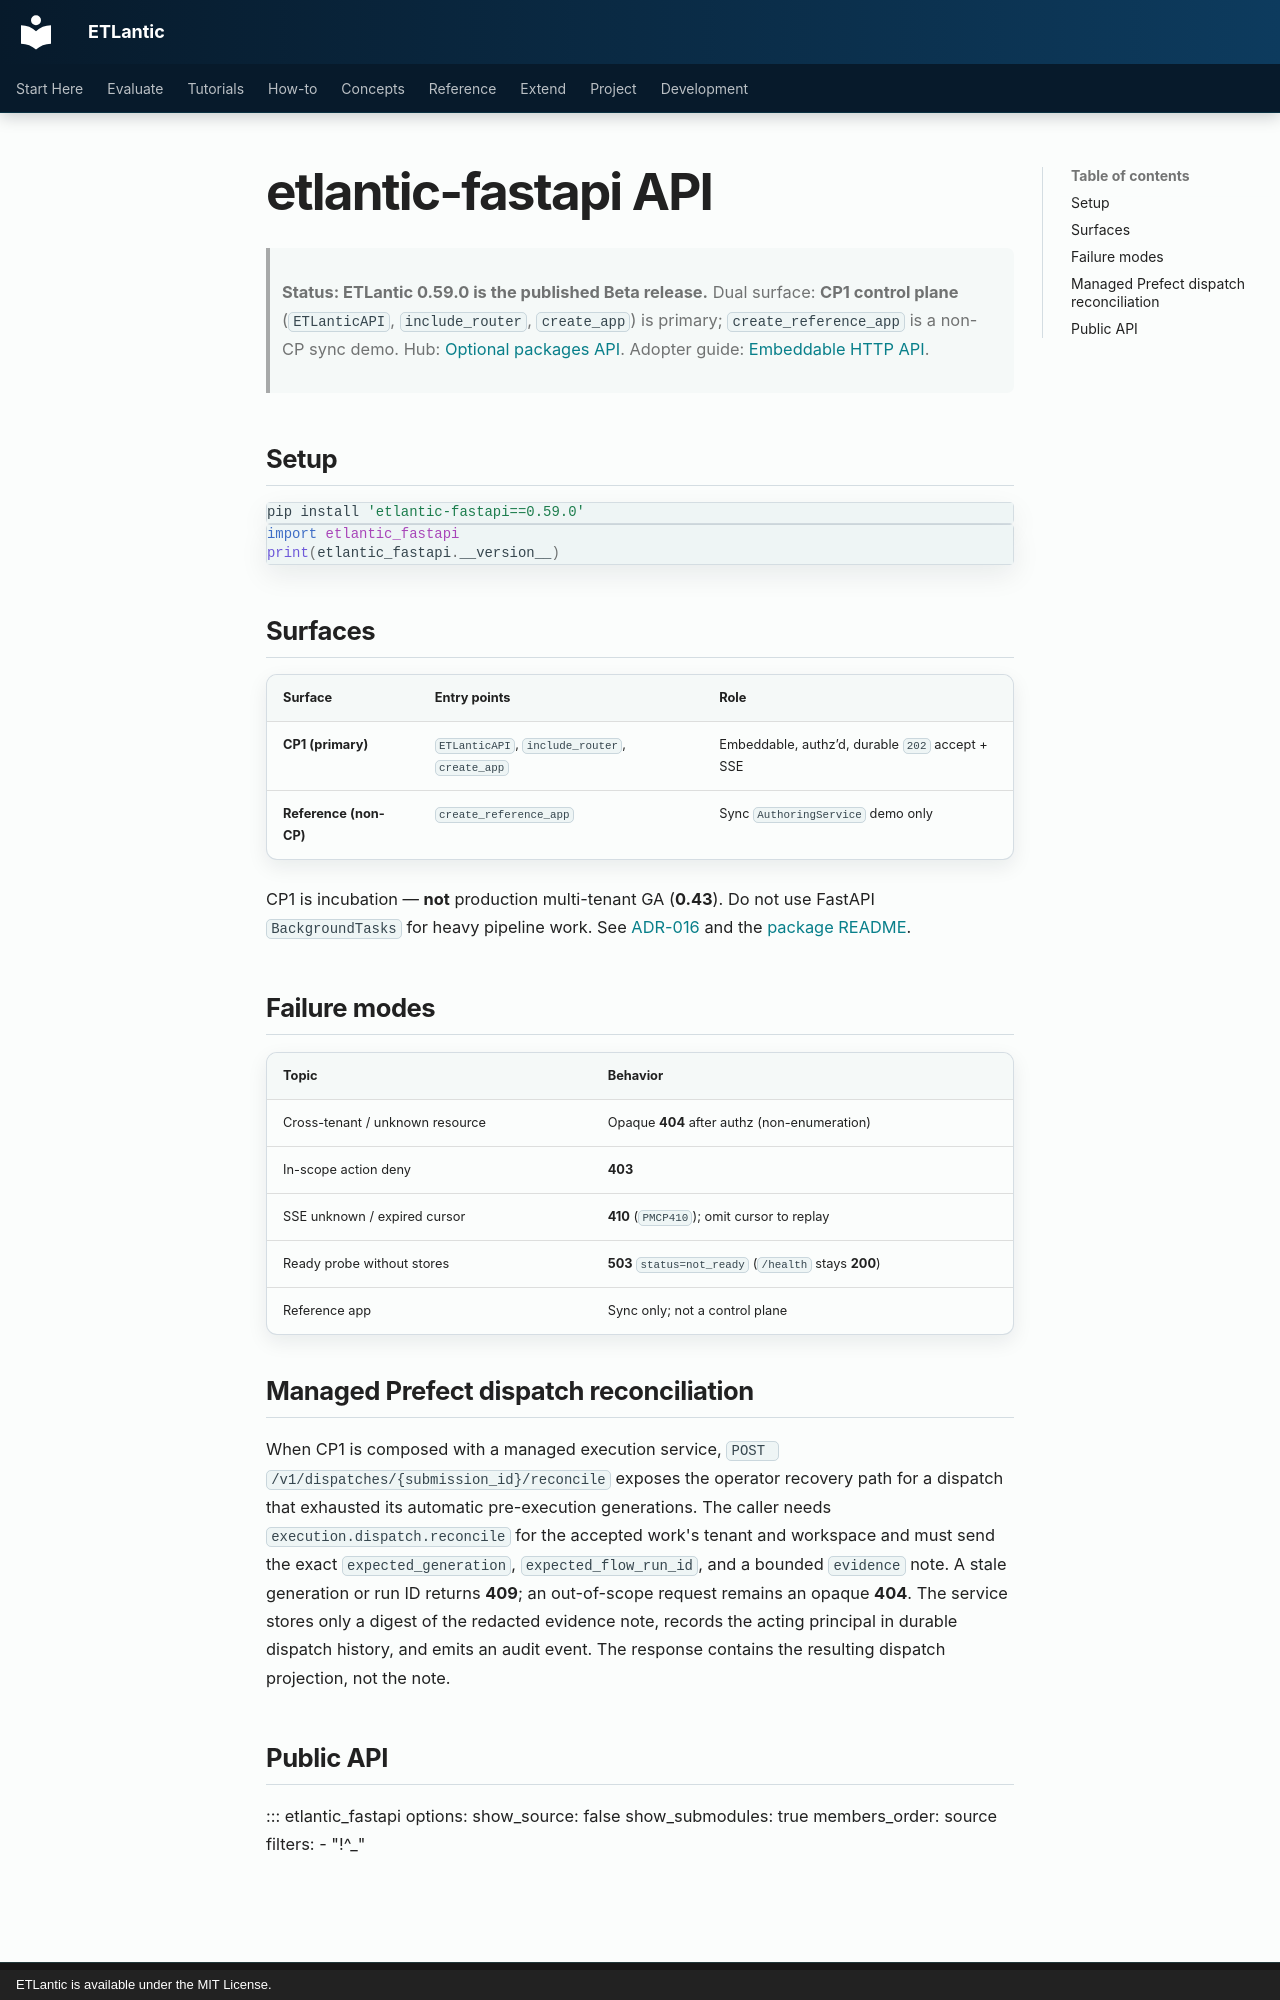

repository: eddiethedean/etlantic · page: 10_REFERENCE/api_optional/etlantic_fastapi/index.html · generator: mkdocs · copyright: ETLantic is available under the MIT License.

---
status: available
since: "0.43.0"
current_minor: "0.59"
audience: developer
---

# etlantic-fastapi API

> **Status: ETLantic 0.59.0 is the published Beta release.** Dual surface: **CP1 control plane**
> (`ETLanticAPI`, `include_router`, `create_app`) is primary; `create_reference_app`
> is a non-CP sync demo. Hub: [Optional packages API](../API_OPTIONAL_PACKAGES.md).
> Adopter guide: [Embeddable HTTP API](../../06_EXECUTION/CONTROL_PLANE.md).

## Setup

```bash
pip install 'etlantic-fastapi==0.59.0'
```

```python
import etlantic_fastapi
print(etlantic_fastapi.__version__)
```

## Surfaces

| Surface | Entry points | Role |
|---|---|---|
| **CP1 (primary)** | `ETLanticAPI`, `include_router`, `create_app` | Embeddable, authz’d, durable `202` accept + SSE |
| **Reference (non-CP)** | `create_reference_app` | Sync `AuthoringService` demo only |

CP1 is incubation — **not** production multi-tenant GA (**0.43**). Do not use
FastAPI `BackgroundTasks` for heavy pipeline work. See
[ADR-016](../../11_DEVELOPMENT/adr/ADR-016-CONTROL-PLANE-IDENTITY.md) and the
[package README](https://github.com/eddiethedean/etlantic/blob/main/packages/etlantic-fastapi/README.md).

## Failure modes

| Topic | Behavior |
|---|---|
| Cross-tenant / unknown resource | Opaque **404** after authz (non-enumeration) |
| In-scope action deny | **403** |
| SSE unknown / expired cursor | **410** (`PMCP410`); omit cursor to replay |
| Ready probe without stores | **503** `status=not_ready` (`/health` stays **200**) |
| Reference app | Sync only; not a control plane |

## Managed Prefect dispatch reconciliation

When CP1 is composed with a managed execution service,
`POST /v1/dispatches/{submission_id}/reconcile` exposes the operator recovery
path for a dispatch that exhausted its automatic pre-execution generations.
The caller needs `execution.dispatch.reconcile` for the accepted work's
tenant and workspace and must send the exact `expected_generation`,
`expected_flow_run_id`, and a bounded `evidence` note. A stale generation or run
ID returns **409**; an out-of-scope request remains an opaque **404**. The
service stores only a digest of the redacted evidence note, records the acting
principal in durable dispatch history, and emits an audit event. The response
contains the resulting dispatch projection, not the note.
